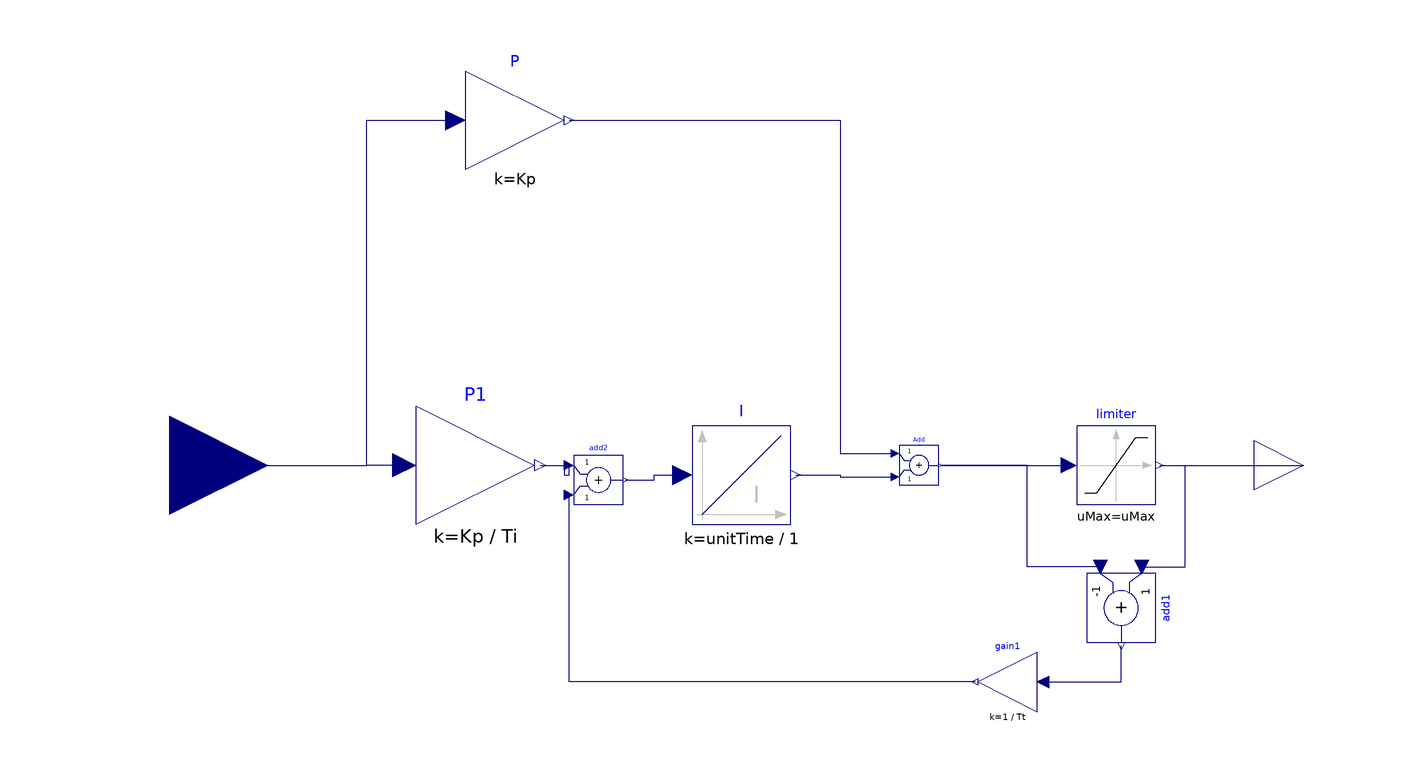

The Modelica model whose source follows is shown above as a component diagram (icons at their Placement, wires along their Line points).

block NewPI
import Modelica.Blocks.Types.InitPID;
  import Modelica.Blocks.Types.Init;
  extends Modelica.Blocks.Interfaces.SISO;

  //parameter Real k(unit="1")=1 "Gain";
  parameter Modelica.SIunits.Time Ti(min=Modelica.Constants.small, start=0.5)
    "Time Constant of Integrator";

  parameter Modelica.Blocks.Types.InitPID initType= Modelica.Blocks.Types.InitPID.InitialOutput
    "Type of initialization (1: no init, 2: steady state, 3: initial state, 4: initial output)"
                                     annotation(Evaluate=true,
      Dialog(group="Initialization"));
  parameter Real y_start=0 "Initial value of output"
    annotation(Dialog(enable=initType == InitPID.InitialOutput, group=
          "Initialization"));
  constant Modelica.SIunits.Time unitTime=1 annotation (HideResult=true);
  parameter Real Kp,  uMax, uMin;
  parameter Modelica.SIunits.Time Tt;

  Modelica.Blocks.Math.Gain P(k=Kp) "Proportional part of PID controller"
    annotation (Placement(transformation(extent={{-60,60},{-40,80}},  rotation=0)));
  Modelica.Blocks.Continuous.Integrator I(
    y_start=y_start/Kp,
    k=unitTime/1,
    initType=Modelica.Blocks.Types.Init.InitialOutput)
    "Integral part of PID controller" annotation (Placement(transformation(
          extent={{-14,-12},{6,8}},  rotation=0)));
  Modelica.Blocks.Math.Add  Add annotation (Placement(transformation(extent={{28,-4},
            {36,4}},       rotation=0)));
  Modelica.Blocks.Math.Gain P1(k=Kp/Ti) "Proportional part of PID controller"
    annotation (Placement(transformation(extent={{-70,-12},{-46,12}}, rotation=0)));
  Modelica.Blocks.Nonlinear.Limiter limiter(uMax=uMax, uMin=uMin)
    annotation (Placement(transformation(extent={{64,-8},{80,8}})));
  Modelica.Blocks.Math.Add add1(k2=-1)
    annotation (Placement(transformation(extent={{-7,-7},{7,7}},
        rotation=-90,
        origin={73,-29})));
  Modelica.Blocks.Math.Gain gain1(k=1/Tt)
    annotation (Placement(transformation(extent={{56,-50},{44,-38}})));
  Modelica.Blocks.Math.Add add2
    annotation (Placement(transformation(extent={{-38,-8},{-28,2}})));
initial equation
//   if initType==InitPID.InitialOutput then
//      y = y_start;
//   end if;

equation
  

  connect(u, P.u) annotation (Line(points={{-120,0},{-80,0},{-80,70},{-62,70}},
        color={0,0,127}));
  connect(P.y, Add.u1) annotation (Line(points={{-39,70},{16,70},{16,2.4},{27.2,
          2.4}},
        color={0,0,127}));
  connect(I.y, Add.u2)
    annotation (Line(points={{7,-2},{16,-2},{16,-2.4},{27.2,-2.4}},
                                              color={0,0,127}));
  connect(P1.u, P.u) annotation (Line(
      points={{-72.4,-2.22045e-016},{-74,-2.22045e-016},{-74,0},{-80,0},{-80,70},
          {-62,70}},
      color={0,0,127},
      smooth=Smooth.None));
  connect(Add.y, limiter.u) annotation (Line(
      points={{36.4,0},{62.4,0}},
      color={0,0,127},
      smooth=Smooth.None));
  connect(limiter.y, y) annotation (Line(
      points={{80.8,2.22045e-16},{92.4,2.22045e-16},{92.4,0},{110,0}},
      color={0,0,127},
      smooth=Smooth.None));
  connect(add1.u1, y) annotation (Line(
      points={{77.2,-20.6},{86,-20.6},{86,0},{110,0}},
      color={0,0,127},
      smooth=Smooth.None));

  connect(add1.u2, Add.y) annotation (Line(
      points={{68.8,-20.6},{54,-20.6},{54,0},{36.4,0}},
      color={0,0,127},
      smooth=Smooth.None));
  connect(gain1.u, add1.y) annotation (Line(
      points={{57.2,-44},{73,-44},{73,-36.7}},
      color={0,0,127},
      smooth=Smooth.None));
  connect(P1.y, add2.u1) annotation (Line(
      points={{-44.8,0},{-40,0},{-40,-2},{-39,-2},{-39,0}},
      color={0,0,127},
      smooth=Smooth.None));
  connect(add2.y, I.u) annotation (Line(
      points={{-27.5,-3},{-21.75,-3},{-21.75,-2},{-16,-2}},
      color={0,0,127},
      smooth=Smooth.None));
  connect(gain1.y, add2.u2) annotation (Line(
      points={{43.4,-44},{-39,-44},{-39,-6}},
      color={0,0,127},
      smooth=Smooth.None));
  annotation(
    defaultComponentName = "PID",
    Icon(coordinateSystem(preserveAspectRatio = false, initialScale = 0.1), graphics = {Line(points = {{-80, 78}, {-80, -90}}, color = {192, 192, 192}), Polygon(lineColor = {192, 192, 192}, fillColor = {192, 192, 192}, fillPattern = FillPattern.Solid, points = {{-80, 90}, {-88, 68}, {-72, 68}, {-80, 90}}), Line(points = {{-90, -80}, {82, -80}}, color = {192, 192, 192}), Polygon(lineColor = {192, 192, 192}, fillColor = {192, 192, 192}, fillPattern = FillPattern.Solid, points = {{90, -80}, {68, -72}, {68, -88}, {90, -80}}), Line(points = {{-80, -80}, {-80, -20}, {60, 80}}, color = {0, 0, 127}), Text(lineColor = {192, 192, 192}, extent = {{-20, -60}, {80, -20}}, textString = "PID"), Text(extent = {{-150, -150}, {150, -110}}, textString = "Ti=%Ti")}),
    Documentation(info = "<HTML>
<p>
This is the text-book version of a PID-controller.
For a more practically useful PID-controller, use
block LimPID.
</p>

<p>
The PID block can be initialized in different
ways controlled by parameter <b>initType</b>. The possible
values of initType are defined in
<a href=\"modelica://Modelica.Blocks.Types.InitPID\">Modelica.Blocks.Types.InitPID</a>.
This type is identical to
<a href=\"modelica://Modelica.Blocks.Types.Init\">Types.Init</a>,
with the only exception that the additional option
<b>DoNotUse_InitialIntegratorState</b> is added for
backward compatibility reasons (= integrator is initialized with
InitialState whereas differential part is initialized with
NoInit which was the initialization in version 2.2 of the Modelica
standard library).
</p>

<p>
Based on the setting of initType, the integrator (I) and derivative (D)
blocks inside the PID controller are initialized according to the following table:
</p>

<table border=1 cellspacing=0 cellpadding=2>
  <tr><td valign=\"top\"><b>initType</b></td>
      <td valign=\"top\"><b>I.initType</b></td>
      <td valign=\"top\"><b>D.initType</b></td></tr>

  <tr><td valign=\"top\"><b>NoInit</b></td>
      <td valign=\"top\">NoInit</td>
      <td valign=\"top\">NoInit</td></tr>

  <tr><td valign=\"top\"><b>SteadyState</b></td>
      <td valign=\"top\">SteadyState</td>
      <td valign=\"top\">SteadyState</td></tr>

  <tr><td valign=\"top\"><b>InitialState</b></td>
      <td valign=\"top\">InitialState</td>
      <td valign=\"top\">InitialState</td></tr>

  <tr><td valign=\"top\"><b>InitialOutput</b><br>
          and initial equation: y = y_start</td>
      <td valign=\"top\">NoInit</td>
      <td valign=\"top\">SteadyState</td></tr>

  <tr><td valign=\"top\"><b>DoNotUse_InitialIntegratorState</b></td>
      <td valign=\"top\">InitialState</td>
      <td valign=\"top\">NoInit</td></tr>
</table>

<p>
In many cases, the most useful initial condition is
<b>SteadyState</b> because initial transients are then no longer
present. If initType = InitPID.SteadyState, then in some
cases difficulties might occur. The reason is the
equation of the integrator:
</p>

<pre>
   <b>der</b>(y) = k*u;
</pre>

<p>
The steady state equation \"der(x)=0\" leads to the condition that the input u to the
integrator is zero. If the input u is already (directly or indirectly) defined
by another initial condition, then the initialization problem is <b>singular</b>
(has none or infinitely many solutions). This situation occurs often
for mechanical systems, where, e.g., u = desiredSpeed - measuredSpeed and
since speed is both a state and a derivative, it is natural to
initialize it with zero. As sketched this is, however, not possible.
The solution is to not initialize u or the variable that is used
to compute u by an algebraic equation.
</p>

</html>"),
    Diagram(coordinateSystem(preserveAspectRatio = false, extent = {{-100, -100}, {100, 100}})));


end NewPI;